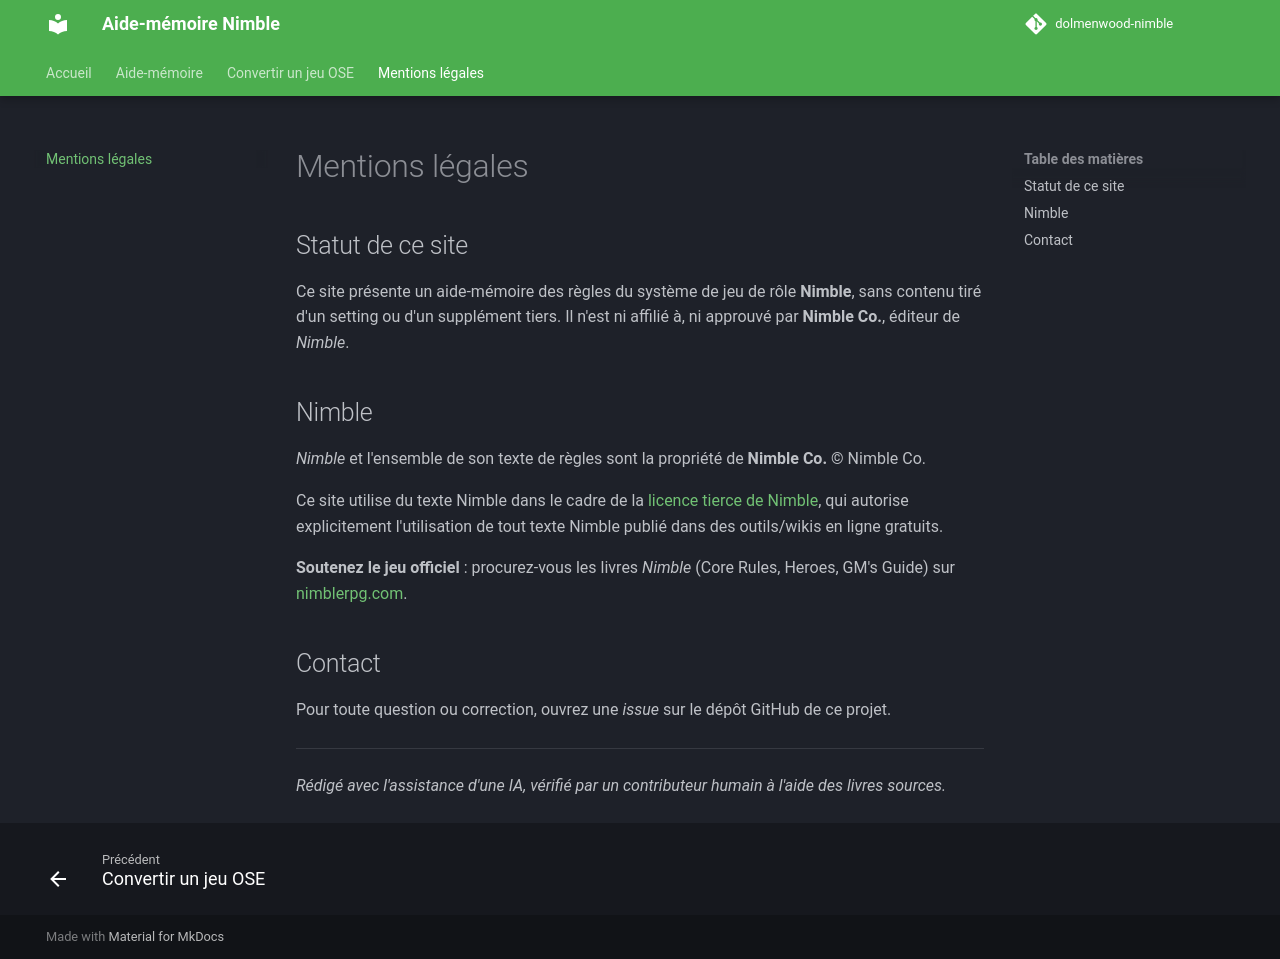

repository: fredben78/OSE-nimble · page: NOTICE/index.html · generator: mkdocs

# Mentions légales

## Statut de ce site

Ce site présente un aide-mémoire des règles du système de jeu de rôle **Nimble**, sans contenu tiré d'un setting ou d'un supplément tiers. Il n'est ni affilié à, ni approuvé par **Nimble Co.**, éditeur de *Nimble*.

## Nimble

*Nimble* et l'ensemble de son texte de règles sont la propriété de **Nimble Co.** © Nimble Co.

Ce site utilise du texte Nimble dans le cadre de la [licence tierce de Nimble](https://nimblerpg.com/pages/create), qui autorise explicitement l'utilisation de tout texte Nimble publié dans des outils/wikis en ligne gratuits.

**Soutenez le jeu officiel** : procurez-vous les livres *Nimble* (Core Rules, Heroes, GM's Guide) sur [nimblerpg.com](https://nimblerpg.com).

## Contact

Pour toute question ou correction, ouvrez une *issue* sur le dépôt GitHub de ce projet.

---

*Rédigé avec l'assistance d'une IA, vérifié par un contributeur humain à l'aide des livres sources.*
